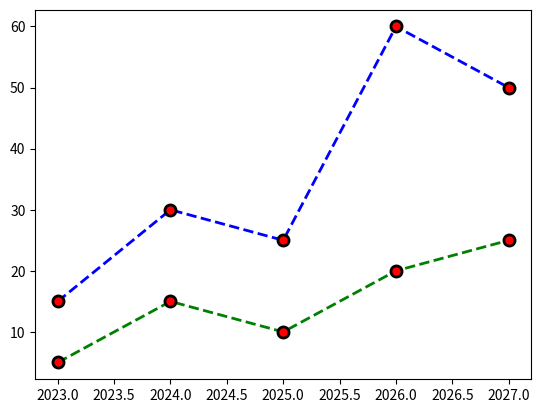

Recreate this plot in Python.
import matplotlib.pyplot as plt
import numpy as np 

# dictionary with style parameters
line_style = {
    'linewidth': 2,
    'linestyle': '--',
    'marker': 'o',
    'markersize': 8,
    'markerfacecolor': 'red',
    'markeredgewidth': 2,
    'markeredgecolor': 'black',
}

x = np.array([2023, 2024, 2025, 2026, 2027])
y = np.array([15, 30, 25, 60, 50])
z = np.array([5, 15, 10, 20, 25])

# you can customize the plot with various parameters
plt.plot(
    x, 
    y, 
    color='blue',
    **line_style
) # in the docs there are many options for customizing the plot
plt.plot(
    x, 
    z, 
    color='green',
    **line_style
) 
# every plot adds a new line to the same graph, unless you clear it
plt.show()